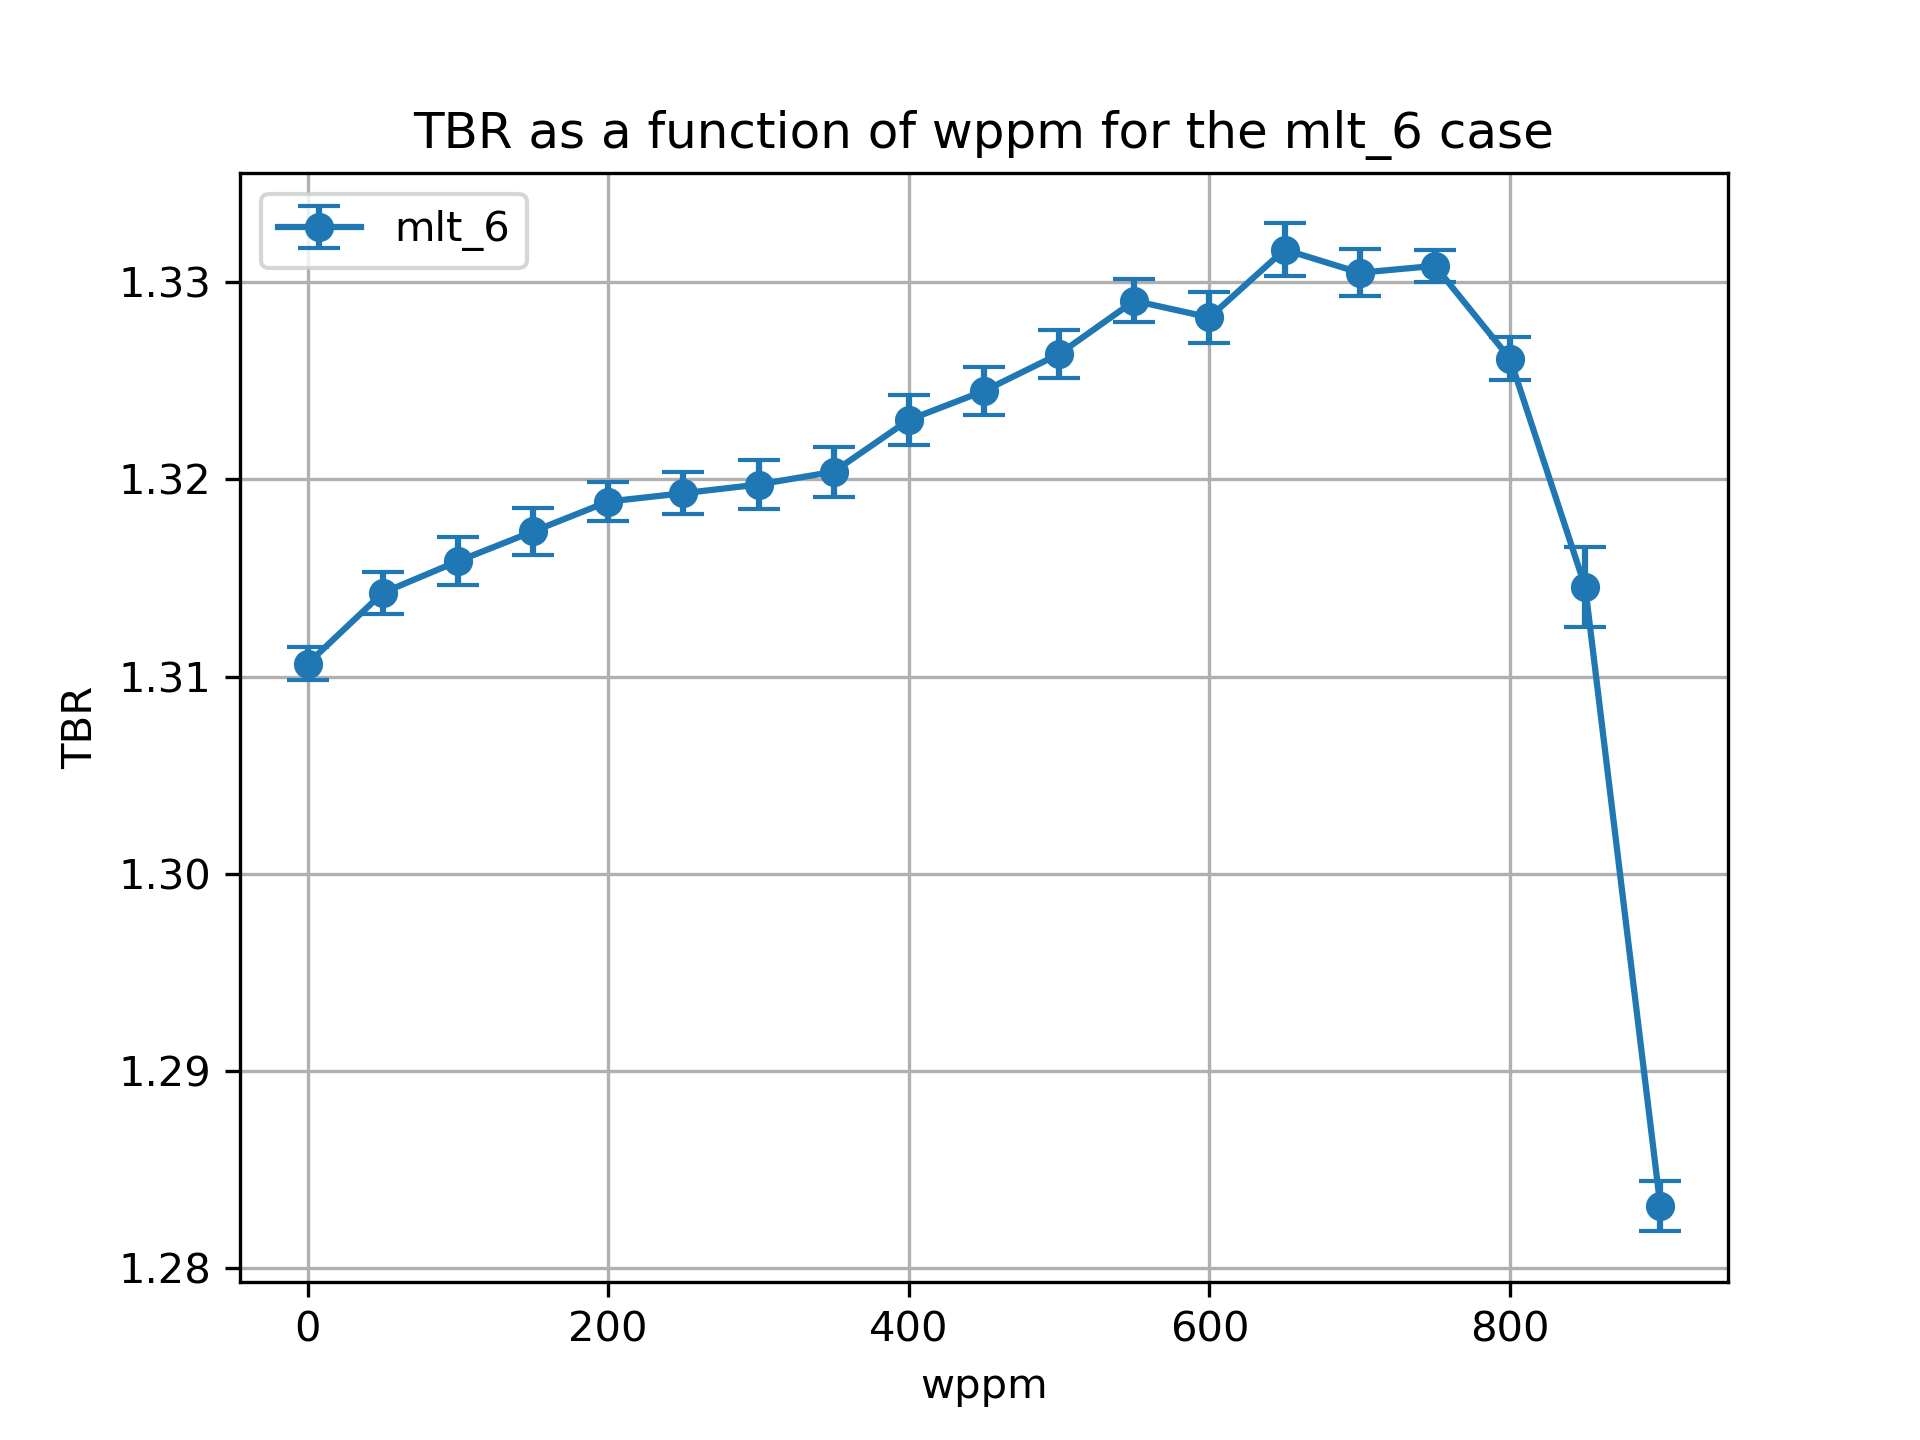

The table this chart was drawn from, first rows:
cell, nuclide, score, mean, std. dev., wppm
10, Li6, (n,Xt), 1.135, 0.0007966, 0.0
10, Li7, (n,Xt), 0.043, 8.283257274864741e-05, 0.0
6, Li6, (n,Xt), 0.1141, 0.0002464, 0.0
6, Li7, (n,Xt), 0.01865, 2.291522896082828e-05, 0.0
20, Li6, (n,Xt), 1.14, 0.001053, 50.0
20, Li7, (n,Xt), 0.04231, 8.344058016001308e-05, 50.0
17, Li6, (n,Xt), 0.1139, 0.0002185, 50.0
17, Li7, (n,Xt), 0.01846, 2.1292905055157835e-05, 50.0
27, Li7, (n,Xt), 0.01825, 2.0054212654367648e-05, 100.0
27, Li6, (n,Xt), 0.1132, 0.0001653, 100.0
30, Li6, (n,Xt), 1.143, 0.001207, 100.0
30, Li7, (n,Xt), 0.04153, 9.261131741621492e-05, 100.0
37, Li7, (n,Xt), 0.01802, 2.074281068121112e-05, 150.0
40, Li6, (n,Xt), 1.146, 0.001175, 150.0
40, Li7, (n,Xt), 0.04075, 8.272314371778172e-05, 150.0
37, Li6, (n,Xt), 0.1128, 0.000216, 150.0
47, Li7, (n,Xt), 0.01777, 2.01750440460819e-05, 200.0
47, Li6, (n,Xt), 0.1123, 0.000202, 200.0
50, Li6, (n,Xt), 1.149, 0.0009659, 200.0
50, Li7, (n,Xt), 0.03991, 8.616127886039534e-05, 200.0
60, Li6, (n,Xt), 1.151, 0.001049, 250.0
60, Li7, (n,Xt), 0.03893, 7.681586830815985e-05, 250.0
57, Li6, (n,Xt), 0.1117, 0.0001834, 250.0
57, Li7, (n,Xt), 0.0175, 2.0825039882619625e-05, 250.0
67, Li7, (n,Xt), 0.01719, 1.7356404527489845e-05, 300.0
67, Li6, (n,Xt), 0.1107, 0.0002741, 300.0
70, Li6, (n,Xt), 1.154, 0.001195, 300.0
70, Li7, (n,Xt), 0.03793, 9.191764235660796e-05, 300.0
80, Li6, (n,Xt), 1.157, 0.001252, 350.0
80, Li7, (n,Xt), 0.03682, 8.34595396555477e-05, 350.0
77, Li6, (n,Xt), 0.1099, 0.0002046, 350.0
77, Li7, (n,Xt), 0.01686, 1.636200136021339e-05, 350.0
87, Li6, (n,Xt), 0.1093, 0.0001473, 400.0
90, Li6, (n,Xt), 1.162, 0.001246, 400.0
90, Li7, (n,Xt), 0.03566, 8.012716908221332e-05, 400.0
87, Li7, (n,Xt), 0.01649, 1.4090520343469558e-05, 400.0
97, Li7, (n,Xt), 0.01606, 1.4522857865253856e-05, 450.0
97, Li6, (n,Xt), 0.1081, 0.0001347, 450.0
100, Li7, (n,Xt), 0.03435, 9.335025785129336e-05, 450.0
100, Li6, (n,Xt), 1.166, 0.001197, 450.0
110, Li6, (n,Xt), 1.171, 0.001198, 500.0
110, Li7, (n,Xt), 0.03286, 9.05295989518004e-05, 500.0
107, Li6, (n,Xt), 0.1065, 0.000217, 500.0
107, Li7, (n,Xt), 0.01558, 1.441404622127265e-05, 500.0
120, Li6, (n,Xt), 1.178, 0.001078, 550.0
120, Li7, (n,Xt), 0.0312, 8.922483952781422e-05, 550.0
117, Li6, (n,Xt), 0.1047, 0.0001456, 550.0
117, Li7, (n,Xt), 0.01504, 1.7214793018547918e-05, 550.0
127, Li7, (n,Xt), 0.01441, 1.766443164246589e-05, 600.0
127, Li6, (n,Xt), 0.1031, 0.0001559, 600.0
130, Li6, (n,Xt), 1.181, 0.001286, 600.0
130, Li7, (n,Xt), 0.02931, 6.782896033984857e-05, 600.0
140, Li6, (n,Xt), 1.19, 0.001315, 650.0
140, Li7, (n,Xt), 0.02726, 7.256967423474313e-05, 650.0
137, Li6, (n,Xt), 0.1007, 0.0002382, 650.0
137, Li7, (n,Xt), 0.01368, 1.4652397518026198e-05, 650.0
147, Li7, (n,Xt), 0.0128, 1.3831742372742342e-05, 700.0
147, Li6, (n,Xt), 0.09752, 0.0002195, 700.0
150, Li7, (n,Xt), 0.02491, 6.175474205662003e-05, 700.0
150, Li6, (n,Xt), 1.195, 0.001168, 700.0
... 16 more rows
